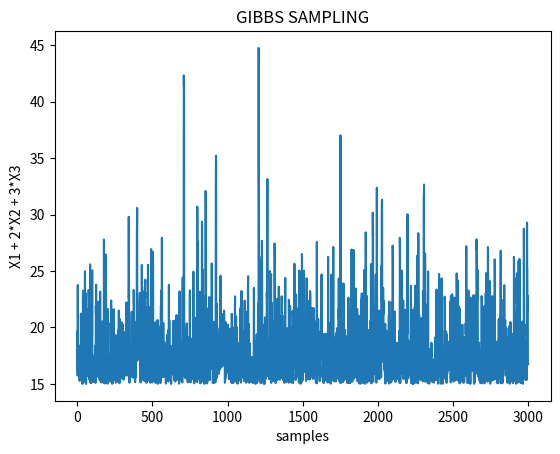

The matplotlib source for this figure:
import numpy as np 
import random
import matplotlib.pyplot as plt
X1_list = []
X2_list = []
X3_list = []
X_sum_list = []
# part A
# lets choose starting point for the simulation as follows:
X1 = 5
X2 = 7
for i in range(1000):
    # as we have restricted our sampling now X3 can only be slected strcitly less than 3
    X3 = random.expovariate(1) # we make an initial sample and then see if we can accept it
    while(not 3*X3 > (15-(X1+2*X2))):
        X3 = random.expovariate(1) # we keep on sampling unless we achieve our desired condition.
    X3_list.append(X3)
    X_sum_list.append(X1 + 2*X2 + 3*X3)
    X2 = random.expovariate(1)
    while(not 2*X2 > (15-(X1+3*X3))):
        X2 = random.expovariate(1)
    X2_list.append(X2)
    X_sum_list.append(X1 + 2*X2 + 3*X3)
    X1 = random.expovariate(1)
    while(not X1 > (15-(2*X2+3*X3))):
        X1 = random.expovariate(1)
    X1_list.append(X1)
    X_sum_list.append(X1 + 2*X2 + 3*X3)

print('Expected value of the desired sum')
print(sum(X_sum_list)/len(X_sum_list))
plt.plot(X_sum_list)
plt.ylabel('X1 + 2*X2 + 3*X3')
plt.xlabel('samples')
plt.title('GIBBS SAMPLING')
plt.show()